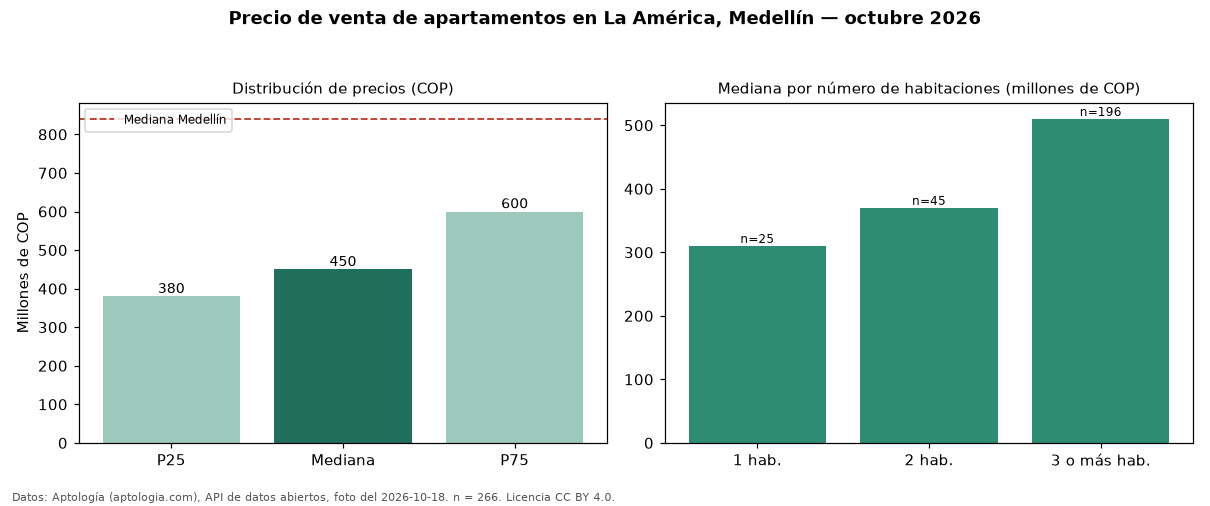

Source data for this figure (header and first rows):
seccion, metrica, valor_cop, n
precio, p25, 380000000, 266
precio, mediana, 450000000, 266
precio, p75, 600000000, 266
precio, minimo, 135000000, 266
precio, maximo, 1800000000, 266
parqueadero, avisos_con_parqueadero, 140, 266
parqueadero, mediana_con_parqueadero, 570000000, 140
habitaciones, 1, 310000000, 25
habitaciones, 2, 370000000, 45
habitaciones, 3+, 510000000, 196
ciudad, mediana_ciudad, 840000000, 
fuente, fecha_foto, 2026-10-18, 
fuente, atribucion, https://www.aptologia.com/venta/medellin…, 
